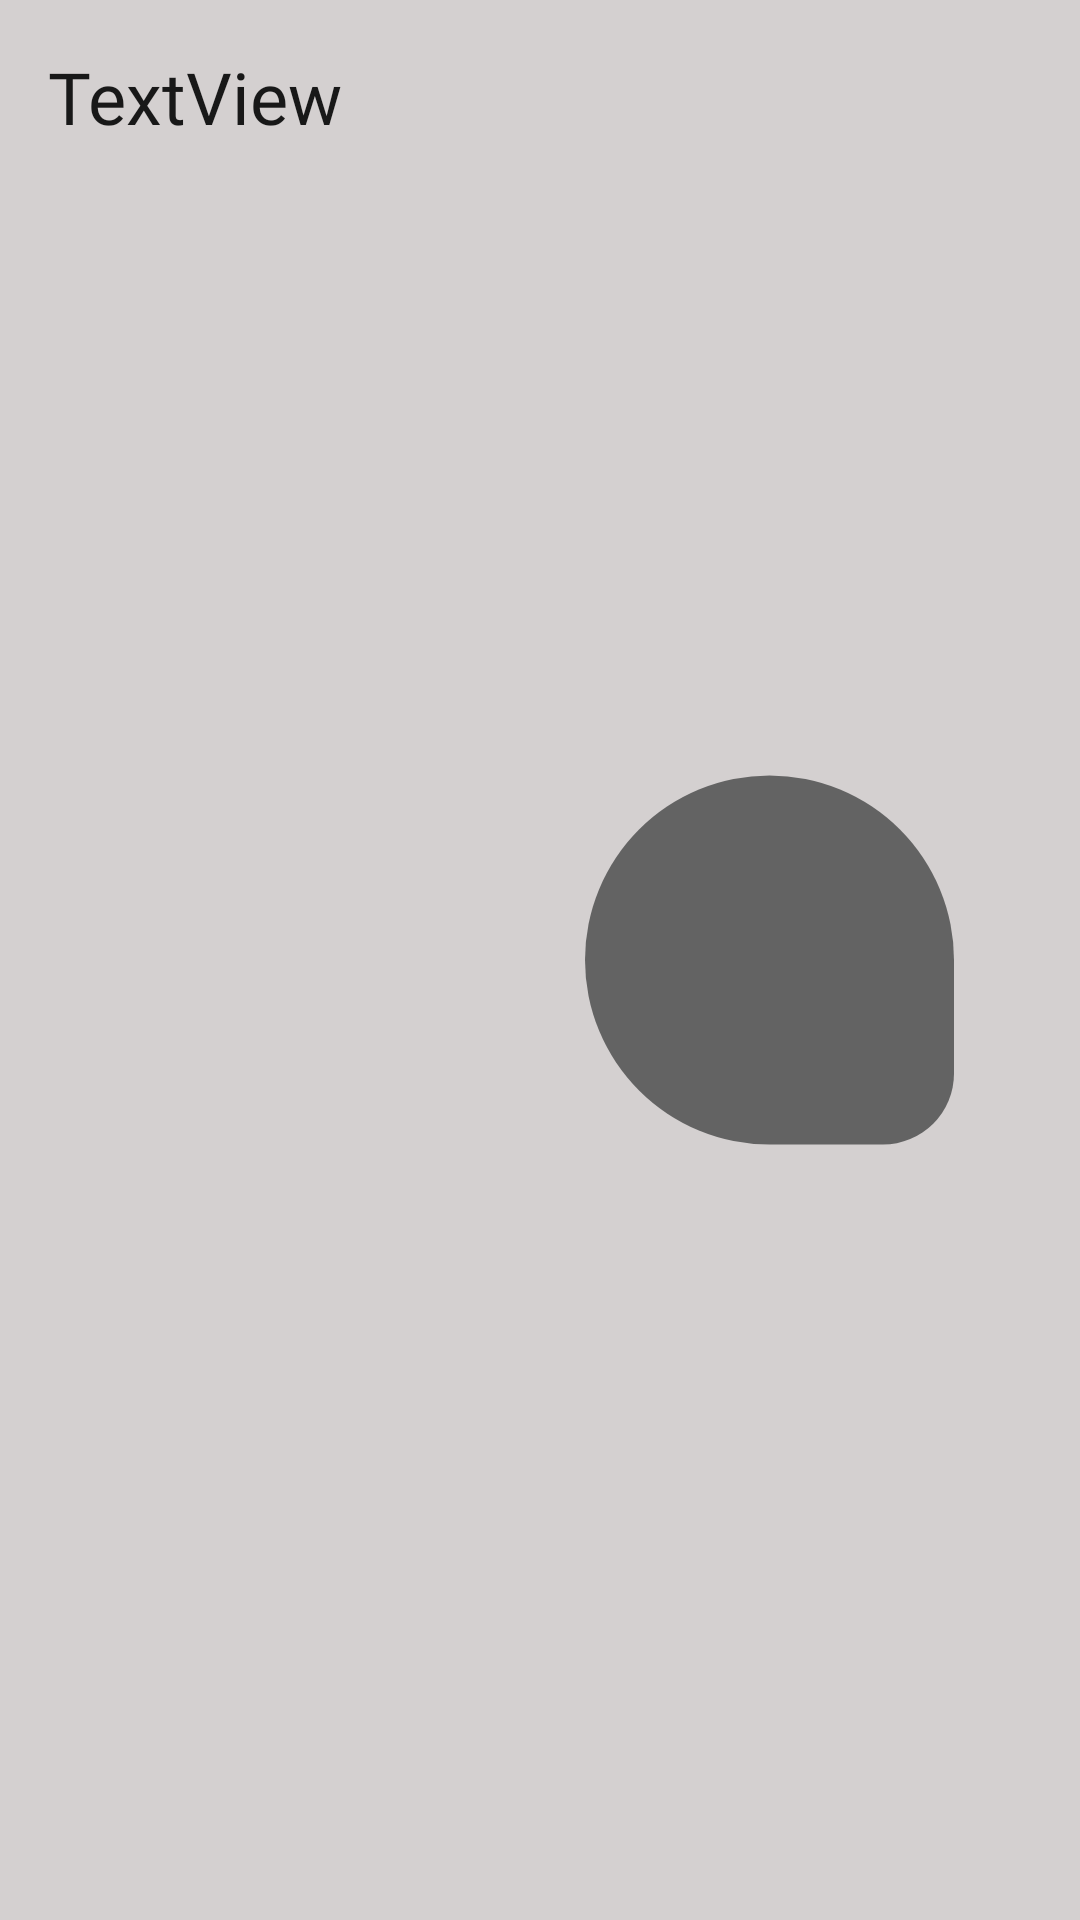

Produce the Android XML layout that renders to this screen, including the resource entries it uses.
<!-- AndroidManifest.xml: application theme AppTheme -->
<!-- res/layout/control_knob.xml -->
<?xml version="1.0" encoding="utf-8"?>
<LinearLayout xmlns:android="http://schemas.android.com/apk/res/android"
    xmlns:app="http://schemas.android.com/apk/res-auto"
    android:layout_width="match_parent"
    android:layout_height="255dp"
    android:layout_margin="@dimen/action_card_margin"
    android:background="@color/panelBackground"
    android:orientation="horizontal"
    android:padding="@dimen/action_text_padding">

    <TextView
        android:id="@+id/nameText"
        android:layout_width="153dp"
        android:layout_height="wrap_content"
        android:padding="@dimen/action_text_padding"
        android:text="TextView"
        android:textAppearance="@style/UIHeaderText"
        android:textSize="@dimen/action_name_text" />

    <ImageView
        android:id="@+id/control_knob"
        android:layout_width="match_parent"
        android:layout_height="match_parent"
        android:layout_margin="34dp"
        app:srcCompat="@drawable/test_knob" />


</LinearLayout>
<!-- resources referenced by this layout -->
<resources>
  <color name="panelBackground">#56887C7C</color>
  <dimen name="action_card_margin">18dp</dimen>
  <dimen name="action_name_text">24sp</dimen>
  <dimen name="action_text_padding">8dp</dimen>
  <!-- drawable test_knob (drawable) -->
  <?xml version="1.0" encoding="utf-8"?>
  <shape xmlns:android="http://schemas.android.com/apk/res/android"
      android:shape="rectangle" >
      <corners android:bottomRightRadius="20dp"
          android:radius="52dp"></corners>
      <gradient
          android:angle="45"
          android:endColor="#636363"
          android:startColor="#636363"
          android:type="linear" />
  
      <size android:width="52dp"
          android:height="52dp"/>
  
  
  
  
  
  
  </shape>
  <style name="UIHeaderText" parent="Theme.AppCompat.Light.NoActionBar">
          <item name="android:textSize">18sp</item>
          <item name="android:textColor">#181818</item>
          <item name="android:fontFamily">@font/anton</item>
      </style>
  <style name="AppTheme" parent="Theme.AppCompat.Light.NoActionBar">
          <item name="colorPrimary">@color/colorPrimary</item>
          <item name="colorPrimaryDark">@color/colorPrimaryDark</item>
          <item name="colorAccent">@color/colorAccent</item>
      </style>
  <color name="colorPrimary">#008577</color>
  <color name="colorPrimaryDark">#00574B</color>
  <color name="colorAccent">#D81B60</color>
</resources>
